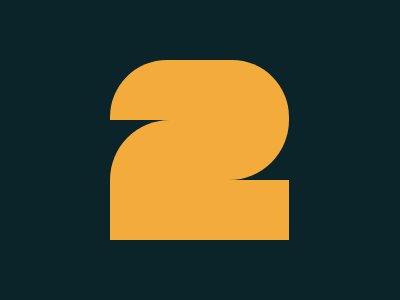

Write the HTML and CSS that draws this image.

<div class="one"></div>
<div class="two"></div>
<div></div>
<style>
  * {
    margin: 0;
  }
  body {
    background-color: #0b2429;
  }
  .one {
    width: 179px;
    height: 70px;
    position: absolute;
    top: 50px;
    left: 110px;
    overflow: hidden;
  }
  .one::before {
    content: "";
    height: 100%;
    width: 100%;
    position: absolute;
    background-color: #f3ac3c;
    border-radius: 57px 57px 0 0;
    top: 10px;
  }
  .two {
    height: 60px;
    width: 179px;
    background-color: #f3ac3c;
    position: absolute;
    top: 120px;
    left: 110px;
    border-radius: 100px 0 100px 0;
  }
  div:nth-of-type(3) {
    height: 60px;
    width: 179px;
    background-color: #f3ac3c;
    position: absolute;
    top: 180px;
    left: 110px;
  }
</style>
